The GitHub repository ZheNiuNick/Fintech_533_project contains a labelled image folder "output_BTC" with 2 categories: downtrend, uptrend. Examples follow, each with its label.

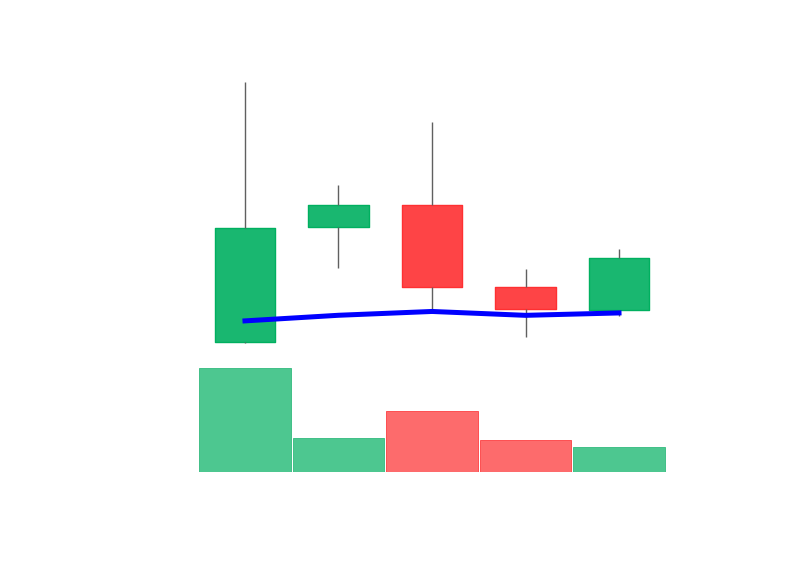
Label: uptrend

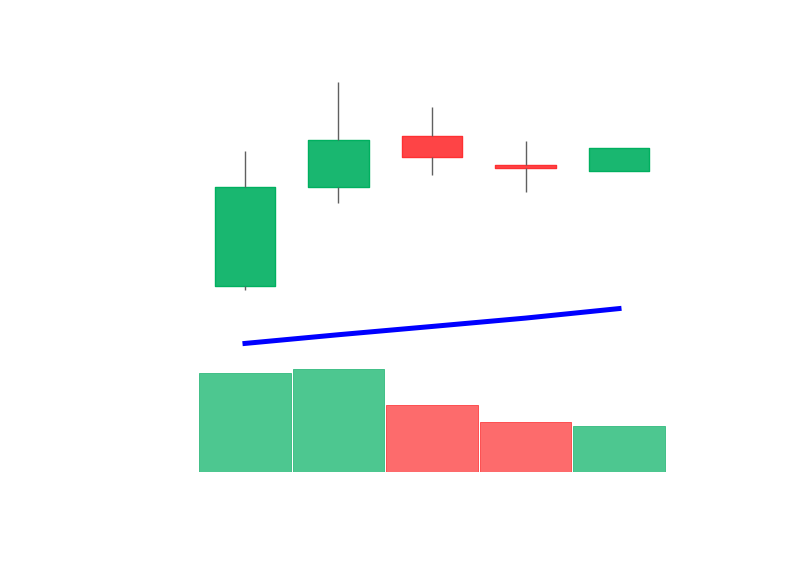
Label: uptrend

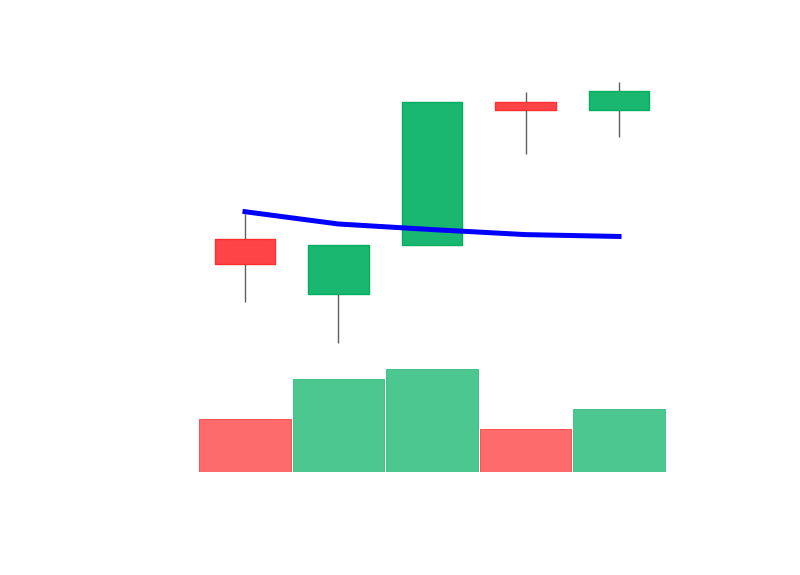
Label: uptrend

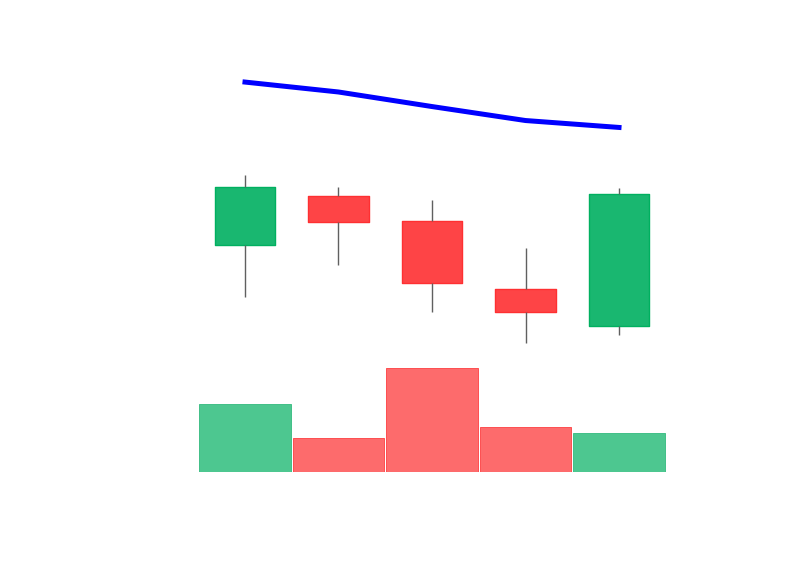
Label: downtrend

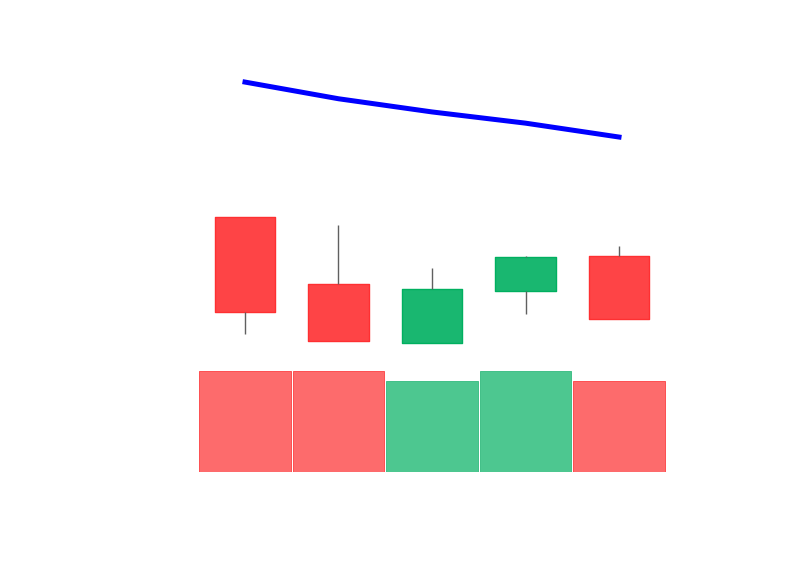
Label: downtrend

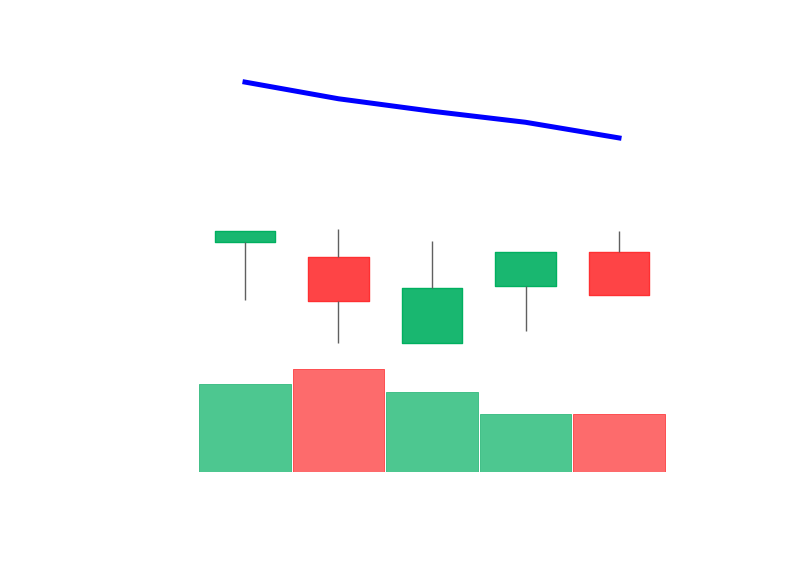
Label: downtrend
